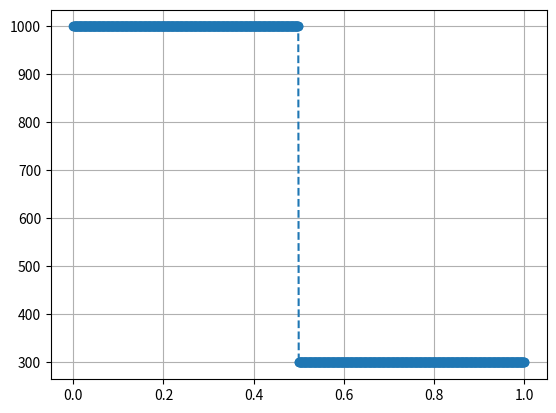

Generate this figure with matplotlib:
import matplotlib.pyplot as plt
import numpy as np
from matplotlib.animation import FuncAnimation


L = 1
h = 0.001
tau = 0.01
N = int(L/h) + 1
print(N)
u0 = []
x = np.linspace(0, L, N)
kappa=1*10**-5

for i in range(N//2):
    u0.append(1000)
for i in range(N//2, N):
    u0.append(300)
def calc(uInp):
    u = np.zeros_like(uInp)
    # for i in range(1, N-1):
    #     u[i] = (uInp[i+1] - 2*uInp[i] + uInp[i-1]) * kappa / h**2 * tau + uInp[i]
        # print(i, uInp[i], u[i],"f",(uInp[i+1] - 2*uInp[i] + uInp[i-1]))

    u[1:-1] = (uInp[2:] - 2*uInp[1:-1] + uInp[:-2]) * kappa / h**2 * tau + uInp[1:-1]
    u[0] = u[1]
    u[N-1]= u[N-2]
    return u

fig, ax = plt.subplots()

lin = ax.plot(x, u0, 'o--')

u = np.array(u0, dtype=float)
def update(frame):
    global u
    if frame == 0:
        u = np.array(u0, dtype=float)
    u1 = calc(u)
    lin[0].set_ydata(u1)
    plt.title(f"{round(frame * tau, 2)} сек")
    u = u1
    return (lin)

plt.grid()
anim = FuncAnimation(fig, update, frames=range(5000), interval=0.01)
plt.show()
